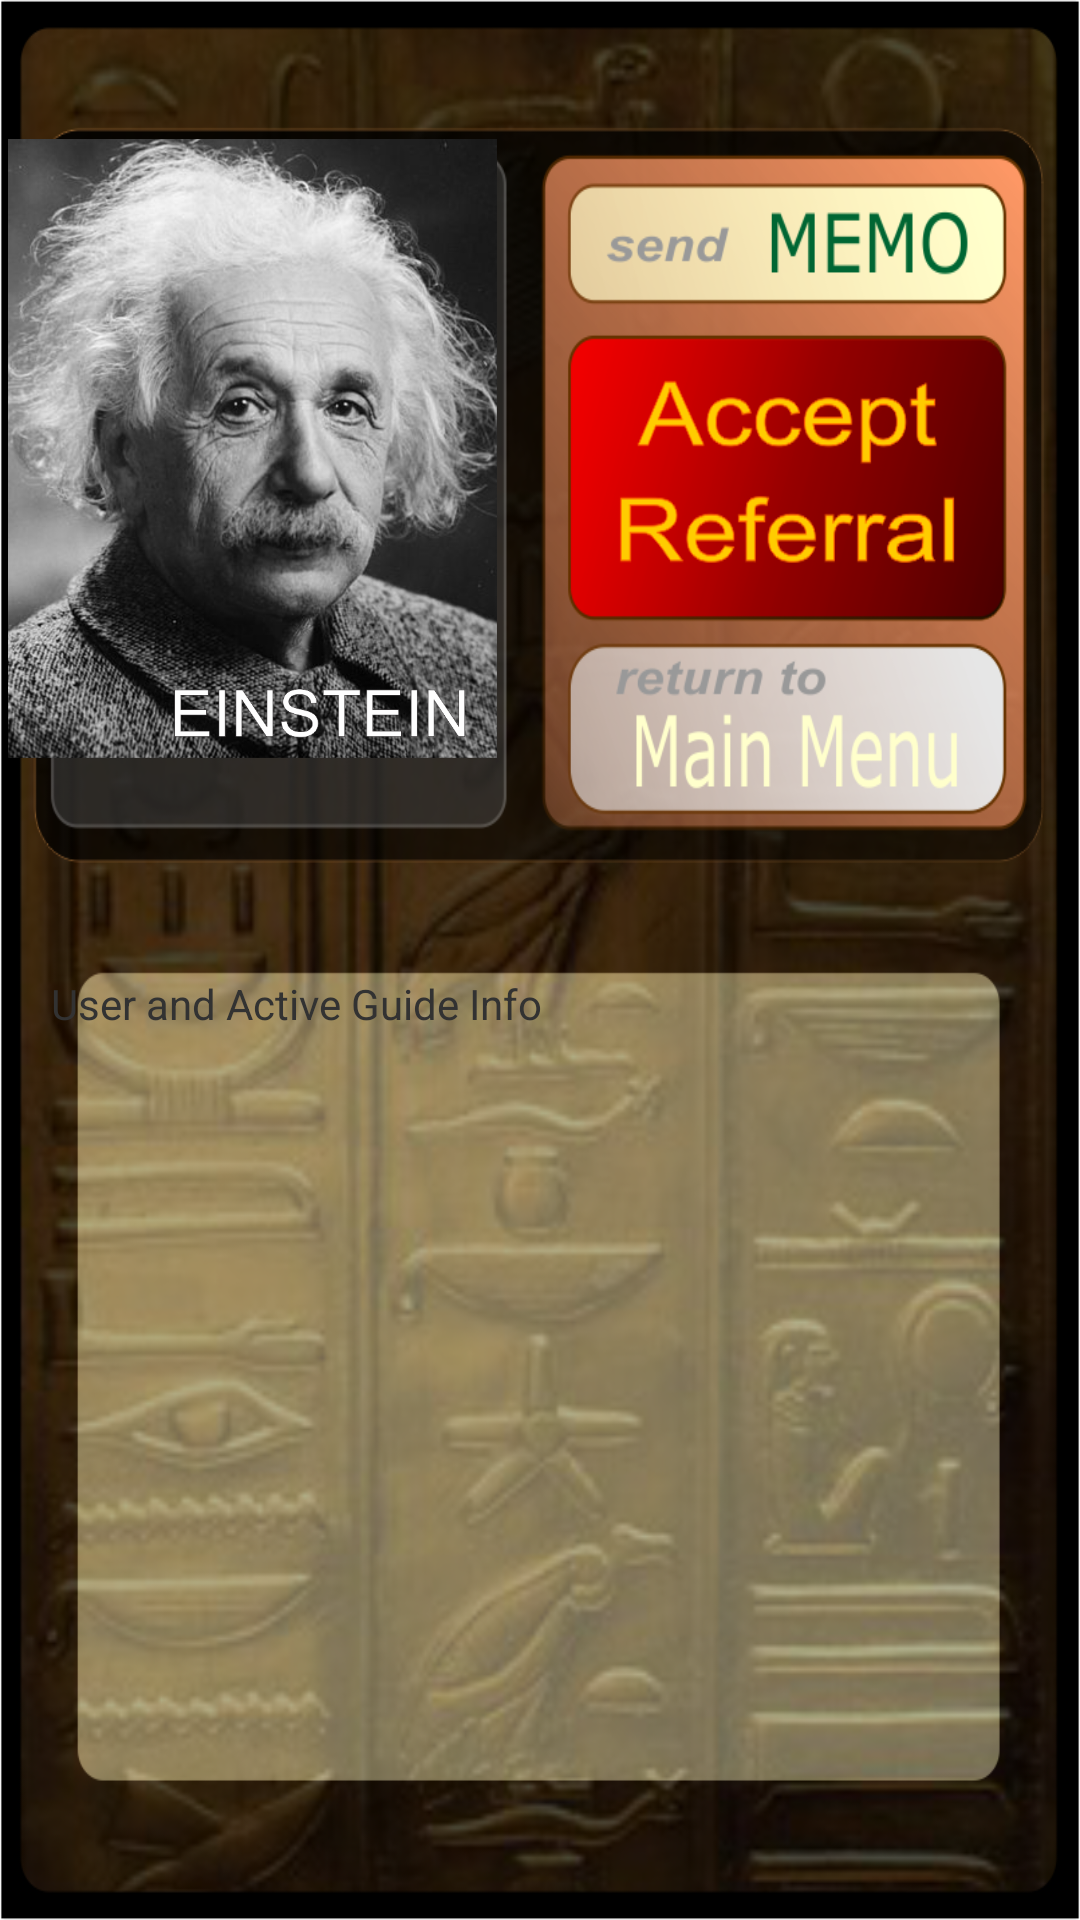

Here is an Android app screen rendered from its layout file. Give the layout XML and the strings, colors and styles it references.
<!-- AndroidManifest.xml: application theme AppTheme -->
<!-- res/layout/activity_final_evaluation.xml -->
<?xml version="1.0" encoding="utf-8"?>
<androidx.constraintlayout.widget.ConstraintLayout xmlns:android="http://schemas.android.com/apk/res/android"
    xmlns:app="http://schemas.android.com/apk/res-auto"
    xmlns:tools="http://schemas.android.com/tools"
    android:id="@+id/relativeLayout"
    android:layout_width="match_parent"
    android:layout_height="match_parent"
    android:background="@drawable/aim_eval_referral"
    android:paddingLeft="@dimen/activity_horizontal_margin"
    android:paddingTop="@dimen/activity_vertical_margin"
    android:paddingRight="@dimen/activity_horizontal_margin"
    android:paddingBottom="@dimen/activity_vertical_margin"
    tools:context="com.teamcarl.prototype.com.NeuralNet.prototype.FinalEvaluation">


    <TextView
        android:id="@+id/referralText"
        android:layout_width="324dp"
        android:layout_height="164dp"
        android:layout_marginStart="19dp"
        android:layout_marginTop="480dp"
        android:layout_marginEnd="29dp"
        android:layout_marginBottom="38dp"
        android:backgroundTint="@color/abc_background_cache_hint_selector_material_light"
        android:backgroundTintMode="add"
        android:paddingLeft="5dp"
        android:textColor="#000000"
        app:layout_constraintBottom_toBottomOf="parent"
        app:layout_constraintEnd_toEndOf="parent"
        app:layout_constraintStart_toStartOf="parent"
        app:layout_constraintTop_toTopOf="parent"
        tools:text="Referal Text" />

    <TextView
        android:id="@+id/brandName"
        android:layout_width="377dp"
        android:layout_height="41dp"
        android:layout_marginStart="8dp"
        android:layout_marginTop="5dp"
        android:layout_marginEnd="8dp"
        android:layout_marginBottom="663dp"
        android:singleLine="false"
        android:text="Group code/name"
        android:textAlignment="textStart"
        android:textAppearance="?android:attr/textAppearanceMedium"
        android:textSize="24sp"
        app:layout_constraintBottom_toBottomOf="parent"
        app:layout_constraintEnd_toEndOf="parent"
        app:layout_constraintStart_toStartOf="parent"
        app:layout_constraintTop_toTopOf="parent" />

    <ImageView
        android:id="@+id/imageView2"
        android:layout_width="163dp"
        android:layout_height="251dp"
        android:layout_marginStart="18dp"
        android:layout_marginTop="66dp"
        android:layout_marginEnd="210dp"
        android:layout_marginBottom="407dp"
        android:src="@drawable/einstein"
        app:layout_constraintBottom_toBottomOf="parent"
        app:layout_constraintEnd_toEndOf="parent"
        app:layout_constraintStart_toStartOf="parent"
        app:layout_constraintTop_toTopOf="parent" />

    <ImageButton
        android:id="@+id/sendresponse"
        android:layout_width="169dp"
        android:layout_height="52dp"
        android:layout_marginStart="195dp"
        android:layout_marginTop="46dp"
        android:layout_marginEnd="15dp"
        android:layout_marginBottom="597dp"
        android:alpha="0"
        android:background="@drawable/sendresponse"
        app:layout_constraintBottom_toBottomOf="parent"
        app:layout_constraintEnd_toEndOf="parent"
        app:layout_constraintHorizontal_bias="1.0"
        app:layout_constraintStart_toStartOf="parent"
        app:layout_constraintTop_toTopOf="parent"
        app:layout_constraintVertical_bias="0.0" />

    <ImageButton
        android:id="@+id/urllink"
        android:layout_width="170dp"
        android:layout_height="104dp"
        android:layout_marginStart="229dp"
        android:layout_marginTop="108dp"
        android:layout_marginEnd="15dp"
        android:layout_marginBottom="481dp"
        android:alpha="0"
        android:background="@drawable/urllink"
        app:layout_constraintBottom_toBottomOf="parent"
        app:layout_constraintEnd_toEndOf="parent"
        app:layout_constraintHorizontal_bias="1.0"
        app:layout_constraintStart_toStartOf="parent"
        app:layout_constraintTop_toTopOf="parent"
        app:layout_constraintVertical_bias="0.416" />

    <ImageButton
        android:id="@+id/mainMenu"
        android:layout_width="159dp"
        android:layout_height="59dp"
        android:layout_marginStart="210dp"
        android:layout_marginTop="240dp"
        android:layout_marginEnd="18dp"
        android:layout_marginBottom="410dp"
        android:alpha="0"
        android:background="@drawable/guideselect"
        android:rotation="0"
        android:rotationX="0"
        android:text="Main Menu"
        app:layout_constraintBottom_toBottomOf="parent"
        app:layout_constraintEnd_toEndOf="parent"
        app:layout_constraintHorizontal_bias="1.0"
        app:layout_constraintStart_toStartOf="parent"
        app:layout_constraintTop_toTopOf="parent"
        app:layout_constraintVertical_bias="1.0" />

    <TextView
        android:id="@+id/ActiveGuideText"
        android:layout_width="327dp"
        android:layout_height="135dp"
        android:layout_marginStart="31dp"
        android:layout_marginTop="373dp"
        android:layout_marginEnd="30dp"
        android:layout_marginBottom="228dp"
        android:text="User and Active Guide Info"
        app:layout_constraintBottom_toBottomOf="parent"
        app:layout_constraintEnd_toEndOf="parent"
        app:layout_constraintStart_toStartOf="parent"
        app:layout_constraintTop_toTopOf="parent" />

</androidx.constraintlayout.widget.ConstraintLayout>
<!-- resources referenced by this layout -->
<resources>
  <!-- drawable aim_eval_referral: png bitmap (drawable, 649100 bytes) -->
  <!-- drawable einstein: png bitmap (drawable, 479013 bytes) -->
  <!-- drawable guideselect: png bitmap (drawable, 4387 bytes) -->
  <!-- drawable sendresponse: png bitmap (drawable, 2790 bytes) -->
  <!-- drawable urllink: png bitmap (drawable, 7186 bytes) -->
  <style name="AppTheme" parent="android:Theme.Holo.Light.NoActionBar">
  
      </style>
</resources>
